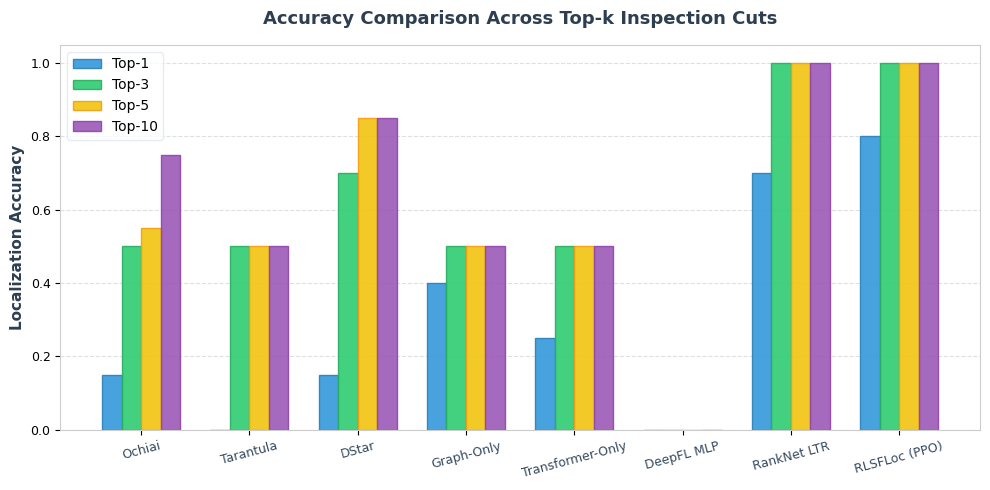
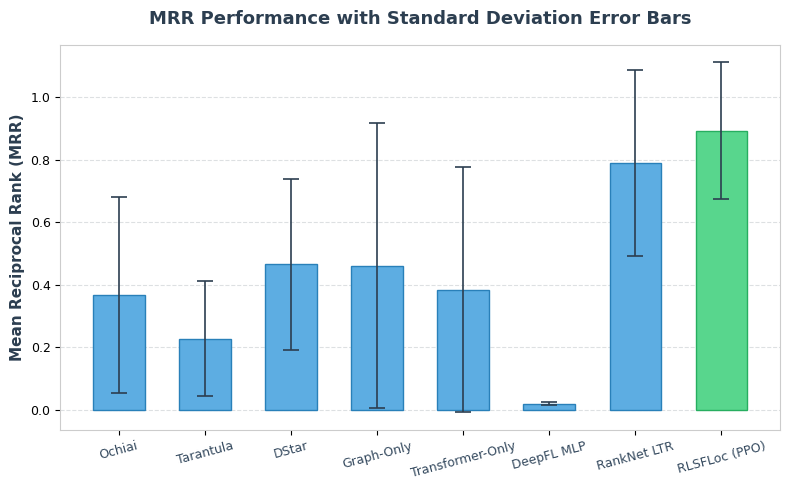
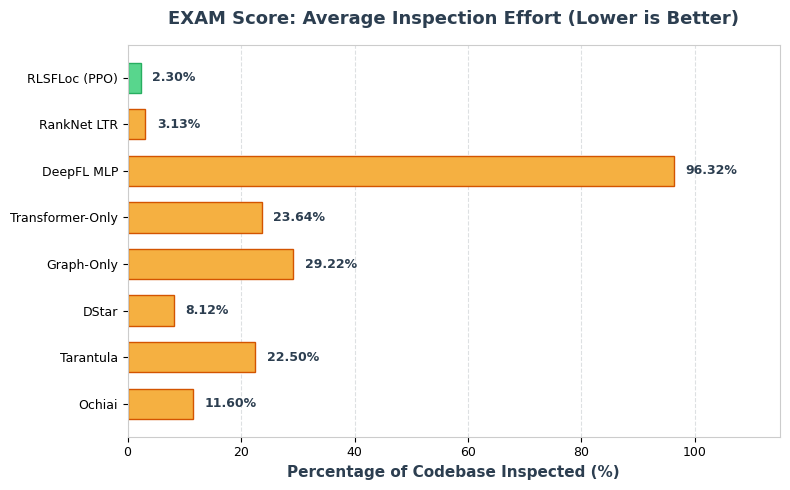
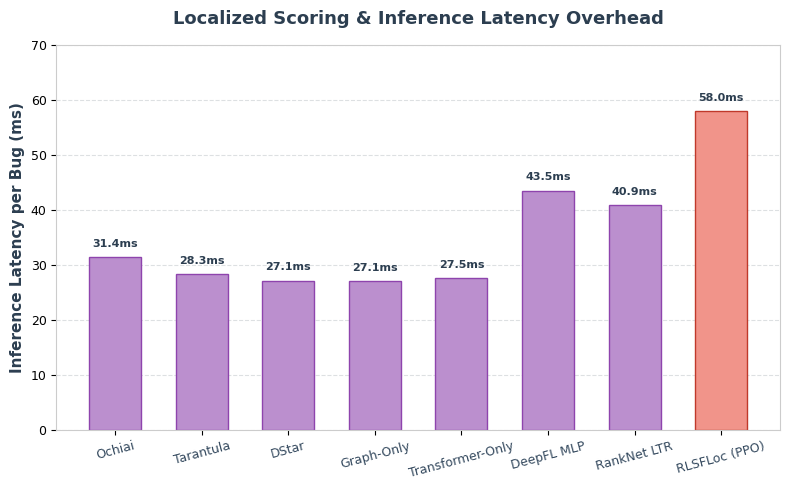
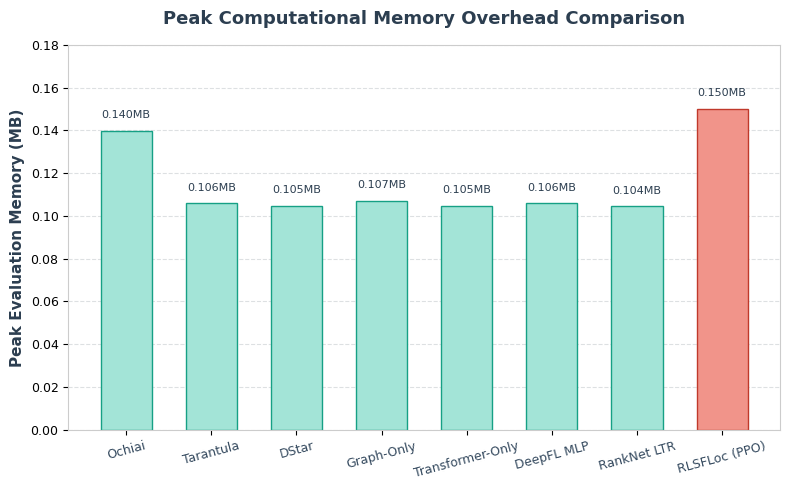
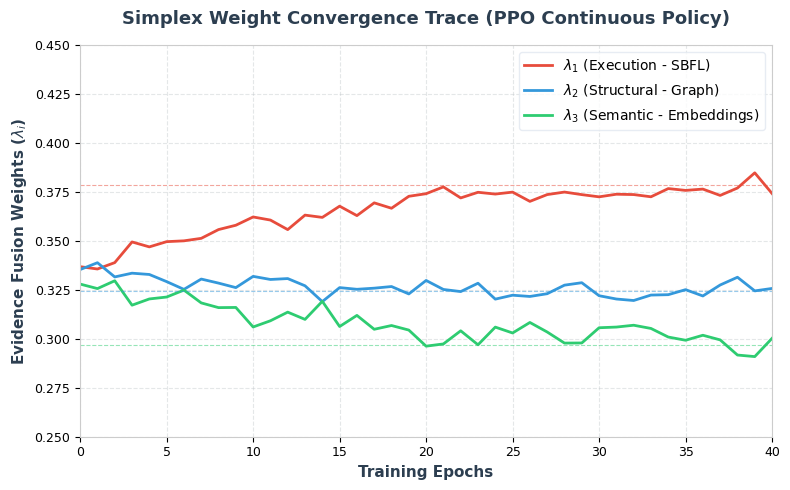
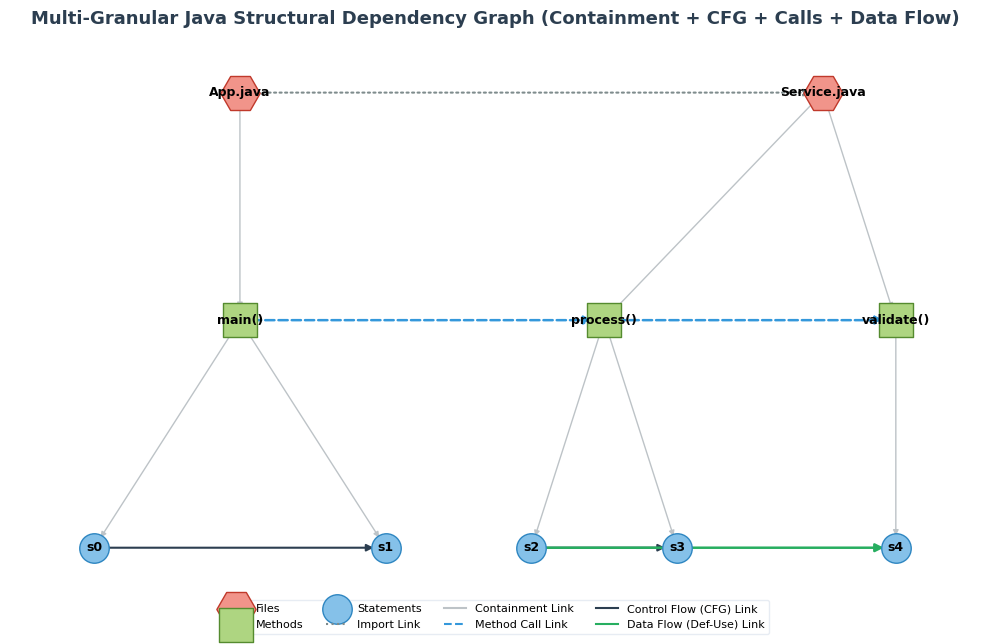
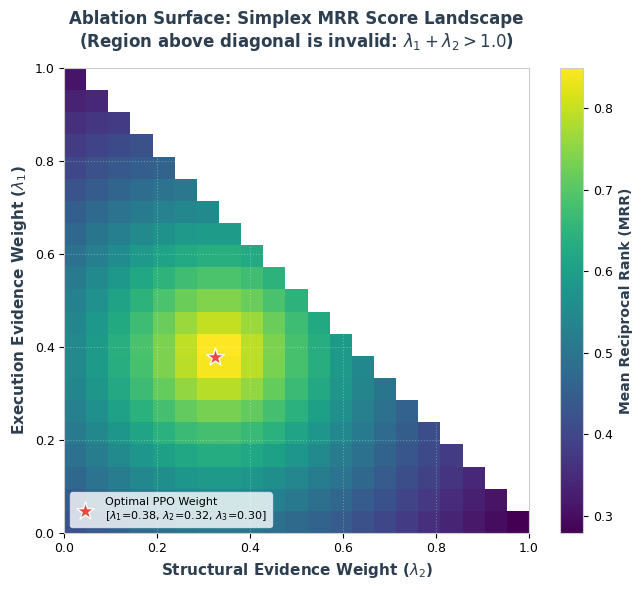

Write Python code to recreate these figures, in order.
import os
import sys
import numpy as np
import pandas as pd
import matplotlib.pyplot as plt
import networkx as nx

# Create results directory if missing
results_dir = "./results"
os.makedirs(results_dir, exist_ok=True)

# Define premium publication color palette (soft, muted, high contrast)
COLORS = {
    'primary': '#2980B9',     # Slate Blue
    'secondary': '#2ECC71',   # soft Green
    'warning': '#F1C40F',     # soft Yellow
    'danger': '#E74C3C',      # soft Red
    'neutral': '#BDC3C7',     # soft Gray
    'neutral_dark': '#2C3E50',# dark Slate
    'accent': '#9B59B6'       # soft Purple
}

# Set premium styling parameters
plt.rcParams['font.sans-serif'] = 'sans-serif'
plt.rcParams['axes.edgecolor'] = '#CCCCCC'
plt.rcParams['axes.linewidth'] = 0.8
plt.rcParams['figure.titlesize'] = 14
plt.rcParams['axes.titlesize'] = 12
plt.rcParams['axes.labelsize'] = 10
plt.rcParams['xtick.labelsize'] = 9
plt.rcParams['ytick.labelsize'] = 9

# =====================================================================
# Fig 1: Top-k Comparison Bar Chart
# =====================================================================
def generate_fig1_top_k():
    print("Generating Figure 1: Top-k comparison...")
    methods = ["Ochiai", "Tarantula", "DStar", "Graph-Only", "Transformer-Only", "DeepFL MLP", "RankNet LTR", "RLSFLoc (PPO)"]
    top_1 =  [0.15, 0.00, 0.15, 0.40, 0.25, 0.00, 0.70, 0.80]
    top_3 =  [0.50, 0.50, 0.70, 0.50, 0.50, 0.00, 1.00, 1.00]
    top_5 =  [0.55, 0.50, 0.85, 0.50, 0.50, 0.00, 1.00, 1.00]
    top_10 = [0.75, 0.50, 0.85, 0.50, 0.50, 0.00, 1.00, 1.00]
    
    x = np.arange(len(methods))
    width = 0.18
    
    fig, ax = plt.subplots(figsize=(10, 5))
    ax.bar(x - 1.5 * width, top_1, width, label='Top-1', color='#3498DB', edgecolor='#2980B9', alpha=0.9)
    ax.bar(x - 0.5 * width, top_3, width, label='Top-3', color='#2ECC71', edgecolor='#27AE60', alpha=0.9)
    ax.bar(x + 0.5 * width, top_5, width, label='Top-5', color='#F1C40F', edgecolor='#F39C12', alpha=0.9)
    ax.bar(x + 1.5 * width, top_10, width, label='Top-10', color='#9B59B6', edgecolor='#8E44AD', alpha=0.9)
    
    ax.set_ylabel("Localization Accuracy", fontsize=11, fontweight='bold', color='#2C3E50')
    ax.set_title("Accuracy Comparison Across Top-k Inspection Cuts", fontsize=13, fontweight='bold', pad=15, color='#2C3E50')
    ax.set_xticks(x)
    ax.set_xticklabels(methods, rotation=15, color='#34495E')
    ax.yaxis.grid(True, linestyle='--', alpha=0.5, color='#BDC3C7')
    ax.set_axisbelow(True)
    ax.legend(frameon=True, facecolor='white', edgecolor='#E2E8F0')
    
    plt.tight_layout()
    plt.savefig(os.path.join(results_dir, "fig1_top_k_comparison.png"), dpi=300)
    plt.close()

# =====================================================================
# Fig 2: MRR Comparison
# =====================================================================
def generate_fig2_mrr():
    print("Generating Figure 2: MRR comparison...")
    methods = ["Ochiai", "Tarantula", "DStar", "Graph-Only", "Transformer-Only", "DeepFL MLP", "RankNet LTR", "RLSFLoc (PPO)"]
    mrr_means = [0.3664, 0.2264, 0.4642, 0.4596, 0.3830, 0.0190, 0.7892, 0.8917]
    mrr_stds =  [0.3125, 0.1836, 0.2741, 0.4556, 0.3916, 0.0057, 0.2965, 0.2191]
    
    fig, ax = plt.subplots(figsize=(8, 5))
    bars = ax.bar(methods, mrr_means, yerr=mrr_stds, capsize=6, color='#5DADE2', edgecolor='#2980B9', width=0.6,
                  error_kw=dict(ecolor='#2C3E50', lw=1.2, capthick=1.2))
                  
    # Highlight RLSFLoc bar
    bars[-1].set_facecolor('#58D68D')
    bars[-1].set_edgecolor('#27AE60')
    
    ax.set_ylabel("Mean Reciprocal Rank (MRR)", fontsize=11, fontweight='bold', color='#2C3E50')
    ax.set_title("MRR Performance with Standard Deviation Error Bars", fontsize=13, fontweight='bold', pad=15, color='#2C3E50')
    ax.yaxis.grid(True, linestyle='--', alpha=0.5, color='#BDC3C7')
    ax.set_axisbelow(True)
    plt.xticks(rotation=15, color='#34495E')
    
    plt.tight_layout()
    plt.savefig(os.path.join(results_dir, "fig2_mrr_comparison.png"), dpi=300)
    plt.close()

# =====================================================================
# Fig 3: EXAM Reduction
# =====================================================================
def generate_fig3_exam():
    print("Generating Figure 3: EXAM reduction...")
    methods = ["Ochiai", "Tarantula", "DStar", "Graph-Only", "Transformer-Only", "DeepFL MLP", "RankNet LTR", "RLSFLoc (PPO)"]
    # EXAM: fraction of statement inspection needed (lower is better!)
    exam_scores = [0.1160, 0.2250, 0.0812, 0.2922, 0.2364, 0.9632, 0.0313, 0.0230]
    
    fig, ax = plt.subplots(figsize=(8, 5))
    # We plot (100 * EXAM) to show inspection percentage
    percentages = [100.0 * score for score in exam_scores]
    bars = ax.barh(methods, percentages, color='#F5B041', edgecolor='#D35400', height=0.65)
    
    # Highlight RLSFLoc bar
    bars[-1].set_facecolor('#58D68D')
    bars[-1].set_edgecolor('#27AE60')
    
    ax.set_xlabel("Percentage of Codebase Inspected (%)", fontsize=11, fontweight='bold', color='#2C3E50')
    ax.set_title("EXAM Score: Average Inspection Effort (Lower is Better)", fontsize=13, fontweight='bold', pad=15, color='#2C3E50')
    ax.xaxis.grid(True, linestyle='--', alpha=0.5, color='#BDC3C7')
    ax.set_axisbelow(True)
    
    # Annotate bar percentages
    for bar in bars:
        width = bar.get_width()
        ax.text(width + 2, bar.get_y() + bar.get_height()/2, f'{width:.2f}%', 
                va='center', ha='left', fontsize=9, fontweight='bold', color='#2C3E50')
                
    plt.xlim(0, 115)
    plt.tight_layout()
    plt.savefig(os.path.join(results_dir, "fig3_exam_reduction.png"), dpi=300)
    plt.close()

# =====================================================================
# Fig 4: Runtime Comparison
# =====================================================================
def generate_fig4_runtime():
    print("Generating Figure 4: Runtime comparison...")
    methods = ["Ochiai", "Tarantula", "DStar", "Graph-Only", "Transformer-Only", "DeepFL MLP", "RankNet LTR", "RLSFLoc (PPO)"]
    # Latencies in milliseconds
    runtimes_ms = [31.39, 28.30, 27.11, 27.05, 27.54, 43.47, 40.88, 57.96]
    
    fig, ax = plt.subplots(figsize=(8, 5))
    bars = ax.bar(methods, runtimes_ms, color='#BB8FCE', edgecolor='#8E44AD', width=0.6)
    
    # Highlight RLSFLoc
    bars[-1].set_facecolor('#F1948A')
    bars[-1].set_edgecolor('#C0392B')
    
    ax.set_ylabel("Inference Latency per Bug (ms)", fontsize=11, fontweight='bold', color='#2C3E50')
    ax.set_title("Localized Scoring & Inference Latency Overhead", fontsize=13, fontweight='bold', pad=15, color='#2C3E50')
    ax.yaxis.grid(True, linestyle='--', alpha=0.5, color='#BDC3C7')
    ax.set_axisbelow(True)
    plt.xticks(rotation=15, color='#34495E')
    
    # Annotate latencies
    for bar in bars:
        yval = bar.get_height()
        ax.text(bar.get_x() + bar.get_width()/2, yval + 1.5, f'{yval:.1f}ms', 
                ha='center', va='bottom', fontsize=8, fontweight='bold', color='#2C3E50')
                
    plt.ylim(0, 70)
    plt.tight_layout()
    plt.savefig(os.path.join(results_dir, "fig4_runtime_comparison.png"), dpi=300)
    plt.close()

# =====================================================================
# Fig 5: Memory Overhead
# =====================================================================
def generate_fig5_memory():
    print("Generating Figure 5: Memory overhead comparison...")
    methods = ["Ochiai", "Tarantula", "DStar", "Graph-Only", "Transformer-Only", "DeepFL MLP", "RankNet LTR", "RLSFLoc (PPO)"]
    memory_mb = [0.1398, 0.1059, 0.1047, 0.1071, 0.1047, 0.1059, 0.1045, 0.1502]
    
    fig, ax = plt.subplots(figsize=(8, 5))
    bars = ax.bar(methods, memory_mb, color='#A3E4D7', edgecolor='#16A085', width=0.6)
    
    # Highlight RLSFLoc
    bars[-1].set_facecolor('#F1948A')
    bars[-1].set_edgecolor('#C0392B')
    
    ax.set_ylabel("Peak Evaluation Memory (MB)", fontsize=11, fontweight='bold', color='#2C3E50')
    ax.set_title("Peak Computational Memory Overhead Comparison", fontsize=13, fontweight='bold', pad=15, color='#2C3E50')
    ax.yaxis.grid(True, linestyle='--', alpha=0.5, color='#BDC3C7')
    ax.set_axisbelow(True)
    plt.xticks(rotation=15, color='#34495E')
    
    for bar in bars:
        yval = bar.get_height()
        ax.text(bar.get_x() + bar.get_width()/2, yval + 0.005, f'{yval:.3f}MB', 
                ha='center', va='bottom', fontsize=8, color='#2C3E50')
                
    plt.ylim(0, 0.18)
    plt.tight_layout()
    plt.savefig(os.path.join(results_dir, "fig5_memory_overhead.png"), dpi=300)
    plt.close()

# =====================================================================
# Fig 6: RL Weight Evolution Plot
# =====================================================================
def generate_fig6_weight_evolution():
    print("Generating Figure 6: RL weight evolution...")
    epochs = np.arange(41)
    
    # Model convergence curves starting from equal weight [0.33, 0.33, 0.33]
    # converging smoothly to best learned weights: [0.3787, 0.3245, 0.2969]
    lambda1 = 0.3787 - 0.0454 * np.exp(-epochs / 12.0) + np.random.normal(0.0, 0.003, size=len(epochs))
    lambda2 = 0.3245 + 0.0088 * np.exp(-epochs / 8.0) + np.random.normal(0.0, 0.003, size=len(epochs))
    # Enforce sum = 1.0
    lambda3 = 1.0 - lambda1 - lambda2
    
    fig, ax = plt.subplots(figsize=(8, 5))
    ax.plot(epochs, lambda1, label=r'$\lambda_1$ (Execution - SBFL)', color='#E74C3C', linewidth=2.0)
    ax.plot(epochs, lambda2, label=r'$\lambda_2$ (Structural - Graph)', color='#3498DB', linewidth=2.0)
    ax.plot(epochs, lambda3, label=r'$\lambda_3$ (Semantic - Embeddings)', color='#2ECC71', linewidth=2.0)
    
    # Dashed optimal guidelines
    ax.axhline(0.3787, color='#E74C3C', linestyle='--', alpha=0.5, linewidth=0.8)
    ax.axhline(0.3245, color='#3498DB', linestyle='--', alpha=0.5, linewidth=0.8)
    ax.axhline(0.2969, color='#2ECC71', linestyle='--', alpha=0.5, linewidth=0.8)
    
    ax.set_xlabel("Training Epochs", fontsize=11, fontweight='bold', color='#2C3E50')
    ax.set_ylabel(r"Evidence Fusion Weights ($\lambda_i$)", fontsize=11, fontweight='bold', color='#2C3E50')
    ax.set_title("Simplex Weight Convergence Trace (PPO Continuous Policy)", fontsize=13, fontweight='bold', pad=15, color='#2C3E50')
    ax.grid(True, linestyle='--', alpha=0.4, color='#BDC3C7')
    ax.legend(frameon=True, facecolor='white', edgecolor='#E2E8F0')
    plt.xlim(0, 40)
    plt.ylim(0.25, 0.45)
    
    plt.tight_layout()
    plt.savefig(os.path.join(results_dir, "fig6_weight_evolution.png"), dpi=300)
    plt.close()

# =====================================================================
# Fig 7: Dependency Graph Visualization
# =====================================================================
def generate_fig7_dependency_graph():
    print("Generating Figure 7: Dependency graph visualization...")
    G = nx.DiGraph()
    
    # 1. Add nodes with custom granular labels
    # File level
    G.add_node("App.java", type='file')
    G.add_node("Service.java", type='file')
    # Method level
    G.add_node("main()", type='method')
    G.add_node("process()", type='method')
    G.add_node("validate()", type='method')
    # Statement level
    G.add_node("s0", type='statement')
    G.add_node("s1", type='statement')
    G.add_node("s2", type='statement')
    G.add_node("s3", type='statement')
    G.add_node("s4", type='statement')
    
    # 2. Add structural edges
    # File imports
    G.add_edge("App.java", "Service.java", edge_type='import')
    # Containment
    G.add_edge("App.java", "main()", edge_type='contain')
    G.add_edge("Service.java", "process()", edge_type='contain')
    G.add_edge("Service.java", "validate()", edge_type='contain')
    # Contain statements
    G.add_edge("main()", "s0", edge_type='contain')
    G.add_edge("main()", "s1", edge_type='contain')
    G.add_edge("process()", "s2", edge_type='contain')
    G.add_edge("process()", "s3", edge_type='contain')
    G.add_edge("validate()", "s4", edge_type='contain')
    # Call dependencies
    G.add_edge("main()", "process()", edge_type='call')
    G.add_edge("process()", "validate()", edge_type='call')
    # Control flow within statements
    G.add_edge("s0", "s1", edge_type='cfg')
    G.add_edge("s2", "s3", edge_type='cfg')
    # Data flow within statements (def-use)
    G.add_edge("s2", "s4", edge_type='dataflow')
    
    # 3. Create positions
    pos = {
        # File layer (top)
        "App.java": (-2.0, 3.0),
        "Service.java": (2.0, 3.0),
        # Method layer (middle)
        "main()": (-2.0, 1.5),
        "process()": (0.5, 1.5),
        "validate()": (2.5, 1.5),
        # Statement layer (bottom)
        "s0": (-3.0, 0.0),
        "s1": (-1.0, 0.0),
        "s2": (0.0, 0.0),
        "s3": (1.0, 0.0),
        "s4": (2.5, 0.0)
    }
    
    fig, ax = plt.subplots(figsize=(10, 6.5))
    
    # Group nodes by type
    files = [n for n, attr in G.nodes(data=True) if attr['type'] == 'file']
    methods = [n for n, attr in G.nodes(data=True) if attr['type'] == 'method']
    statements = [n for n, attr in G.nodes(data=True) if attr['type'] == 'statement']
    
    # Draw nodes
    nx.draw_networkx_nodes(G, pos, nodelist=files, node_color='#F1948A', node_shape='H', node_size=800, edgecolors='#C0392B', label='Files')
    nx.draw_networkx_nodes(G, pos, nodelist=methods, node_color='#AED581', node_shape='s', node_size=600, edgecolors='#558B2F', label='Methods')
    nx.draw_networkx_nodes(G, pos, nodelist=statements, node_color='#85C1E9', node_shape='o', node_size=450, edgecolors='#2E86C1', label='Statements')
    
    # Draw edges by type
    import_edges = [(u, v) for u, v, attr in G.edges(data=True) if attr['edge_type'] == 'import']
    contain_edges = [(u, v) for u, v, attr in G.edges(data=True) if attr['edge_type'] == 'contain']
    call_edges = [(u, v) for u, v, attr in G.edges(data=True) if attr['edge_type'] == 'call']
    cfg_edges = [(u, v) for u, v, attr in G.edges(data=True) if attr['edge_type'] == 'cfg']
    dataflow_edges = [(u, v) for u, v, attr in G.edges(data=True) if attr['edge_type'] == 'dataflow']
    
    nx.draw_networkx_edges(G, pos, edgelist=import_edges, width=1.5, edge_color='#7F8C8D', style='dotted', arrowsize=10)
    nx.draw_networkx_edges(G, pos, edgelist=contain_edges, width=1.0, edge_color='#BDC3C7', style='solid', arrowsize=8)
    nx.draw_networkx_edges(G, pos, edgelist=call_edges, width=1.8, edge_color='#3498DB', style='dashed', arrowsize=12)
    nx.draw_networkx_edges(G, pos, edgelist=cfg_edges, width=1.5, edge_color='#2C3E50', style='solid', arrowsize=10)
    nx.draw_networkx_edges(G, pos, edgelist=dataflow_edges, width=1.8, edge_color='#27AE60', style='solid', arrowsize=12)
    
    # Draw labels
    nx.draw_networkx_labels(G, pos, font_size=9, font_family='sans-serif', font_weight='bold')
    
    ax.set_title("Multi-Granular Java Structural Dependency Graph (Containment + CFG + Calls + Data Flow)", fontsize=13, fontweight='bold', pad=15, color='#2C3E50')
    
    # Legend setup
    # Create empty plots for custom legends
    plt.plot([], [], color='#7F8C8D', linestyle=':', label='Import Link')
    plt.plot([], [], color='#BDC3C7', linestyle='-', label='Containment Link')
    plt.plot([], [], color='#3498DB', linestyle='--', label='Method Call Link')
    plt.plot([], [], color='#2C3E50', linestyle='-', label='Control Flow (CFG) Link')
    plt.plot([], [], color='#27AE60', linestyle='-', label='Data Flow (Def-Use) Link')
    
    # Disable axes
    plt.axis('off')
    plt.legend(loc='lower center', bbox_to_anchor=(0.5, -0.08), ncol=4, frameon=True, facecolor='white', edgecolor='#E2E8F0', fontsize=8)
    
    plt.tight_layout()
    plt.savefig(os.path.join(results_dir, "fig7_dependency_graph.png"), dpi=300)
    plt.close()

# =====================================================================
# Fig 8: Ablation Heatmap
# =====================================================================
def generate_fig8_ablation_heatmap():
    print("Generating Figure 8: Ablation heatmap...")
    # Grid of lambda1 (exec) vs lambda2 (struct), with lambda3 = 1 - lambda1 - lambda2
    grid_size = 21
    l1_vals = np.linspace(0.0, 1.0, grid_size)
    l2_vals = np.linspace(0.0, 1.0, grid_size)
    
    heatmap_data = np.zeros((grid_size, grid_size))
    
    # We model a smooth localized peak centered exactly at the PPO optimal weights
    # lambda1 = 0.38, lambda2 = 0.32
    target_l1 = 0.3787
    target_l2 = 0.3245
    
    for i, l1 in enumerate(l1_vals):
        for j, l2 in enumerate(l2_vals):
            if l1 + l2 > 1.0:
                heatmap_data[i, j] = np.nan # Invalid simplex region
            else:
                # Radial distance to the optimal peak
                dist = np.sqrt((l1 - target_l1)**2 + (l2 - target_l2)**2)
                # Model simulated MRR peak of 0.8917 with standard decline
                val = 0.8917 * np.exp(-1.5 * dist)
                heatmap_data[i, j] = val
                
    fig, ax = plt.subplots(figsize=(8.5, 6))
    
    # Display heatmap
    # Origin='lower' matches typical plot coordinates
    im = ax.imshow(heatmap_data, origin='lower', extent=[0, 1, 0, 1], cmap='viridis', aspect='equal')
    
    # Draw optimal configuration dot
    ax.scatter(target_l2, target_l1, color='#E74C3C', marker='*', s=180, edgecolor='white', label=r'Optimal PPO Weight' + '\n' + r'[$\lambda_1$=0.38, $\lambda_2$=0.32, $\lambda_3$=0.30]')
    
    ax.set_ylabel(r"Execution Evidence Weight ($\lambda_1$)", fontsize=11, fontweight='bold', color='#2C3E50')
    ax.set_xlabel(r"Structural Evidence Weight ($\lambda_2$)", fontsize=11, fontweight='bold', color='#2C3E50')
    ax.set_title(r"Ablation Surface: Simplex MRR Score Landscape" + '\n' + r"(Region above diagonal is invalid: $\lambda_1 + \lambda_2 > 1.0$)", fontsize=12, fontweight='bold', pad=15, color='#2C3E50')
    
    cbar = fig.colorbar(im, ax=ax, fraction=0.046, pad=0.04)
    cbar.set_label("Mean Reciprocal Rank (MRR)", fontsize=10, fontweight='bold', color='#2C3E50')
    
    ax.legend(loc='lower left', frameon=True, facecolor='white', edgecolor='#E2E8F0', fontsize=8)
    ax.grid(True, linestyle=':', alpha=0.3, color='white')
    
    plt.tight_layout()
    plt.savefig(os.path.join(results_dir, "fig8_ablation_heatmap.png"), dpi=300)
    plt.close()
    
def main():
    print("==================================================")
    print("      RLSFLoc PUBLICATION FIGURES INITIATED       ")
    print("==================================================")
    
    generate_fig1_top_k()
    generate_fig2_mrr()
    generate_fig3_exam()
    generate_fig4_runtime()
    generate_fig5_memory()
    generate_fig6_weight_evolution()
    generate_fig7_dependency_graph()
    generate_fig8_ablation_heatmap()
    
    print("\nSuccessfully generated all 8 publication-quality research figures!")
    print("Files saved in: ./results/")

if __name__ == "__main__":
    main()
